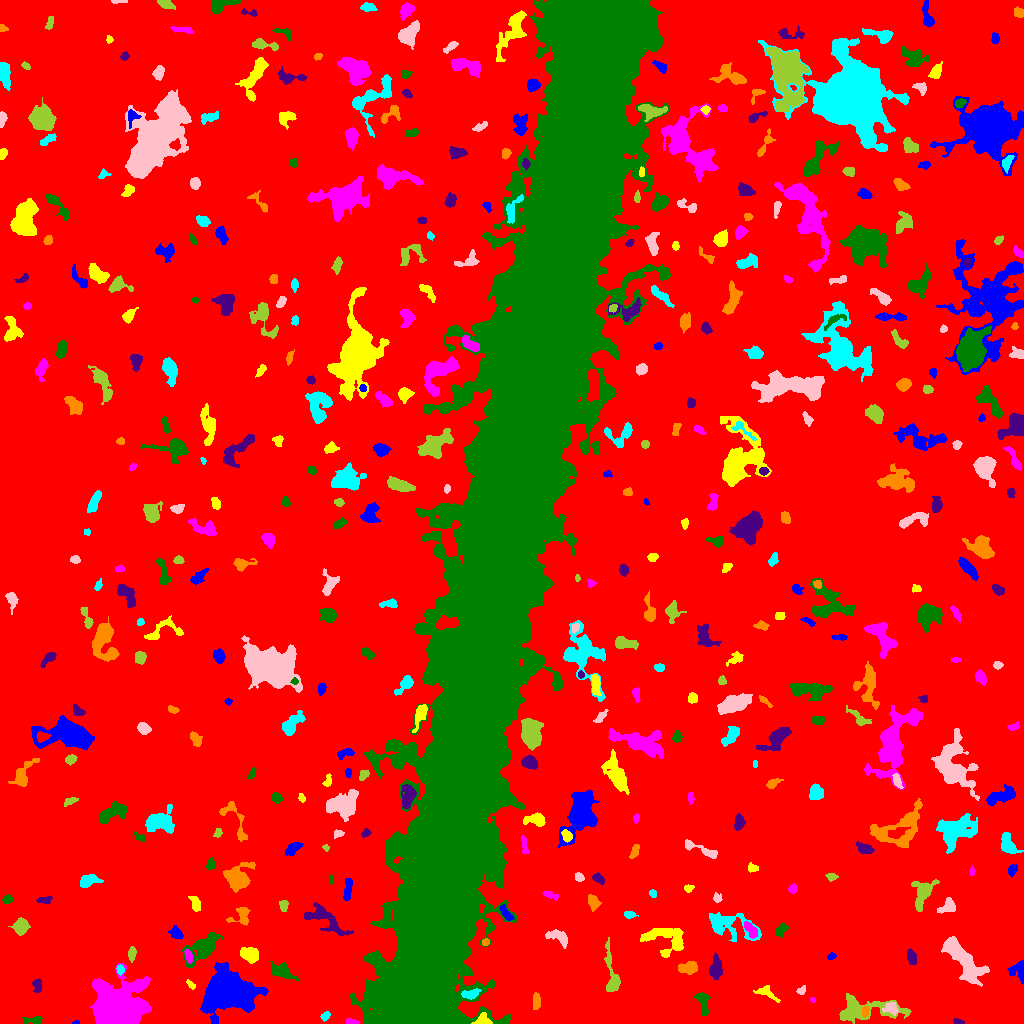

Values plotted in this chart, from the file beside it:
ID, X, Y, A, B, theta, total_flux, mu_max, mu_median, mu_mean, R_fwhm, R_e, R10, R90, x_start, x_end, y_start, y_end, area, greylevel
0, 522.5, 506.4, 305.5, 294.7, -0.4673, 2153429, 13.0, 2.0, 2.675, 108.9, 244.2, 94.27, 391.6, 0, 1023, 0, 1023, 805159, 2.675
1, 76.7, 0.8636, 1.746, 0.8004, 0.09712, 44.0, 3.0, 2.0, 1.63, 2.257, 1.493, 0.5642, 2.185, 72, 79, 0, 3, 27, 8.63
2, 483.8, 3.979, 4.137, 3.029, -0.3518, 288.0, 6.0, 2.0, 2.057, 3.742, 3.432, 1.262, 5.781, 471, 492, 0, 11, 140, 12.06
3, 351.3, 1.657, 3.328, 1.268, -0.1836, 172.0, 5.0, 2.0, 2.493, 3.29, 2.459, 0.9772, 3.827, 345, 359, 0, 5, 69, 9.493
4, 33.23, 3.558, 5.558, 1.764, 0.008077, 217.0, 4.0, 2.0, 1.75, 4.514, 3.338, 1.262, 5.441, 22, 42, 0, 7, 124, 7.75
5, 958.3, 1.669, 2.758, 1.229, -0.2285, 151.0, 6.0, 3.0, 2.696, 3.09, 2.326, 0.7979, 3.523, 953, 964, 0, 5, 56, 8.696
6, 865.2, 12.88, 2.588, 1.664, 1.325, 117.0, 3.0, 2.0, 1.581, 3.478, 2.585, 0.9772, 4.068, 862, 869, 6, 17, 74, 12.58
7, 325.1, 7.227, 2.395, 1.428, 0.7193, 132.0, 5.0, 2.0, 1.76, 2.821, 2.326, 0.7979, 3.656, 320, 330, 2, 12, 75, 8.76
8, 891.7, 15.4, 3.501, 2.874, -0.4116, 378.0, 6.0, 2.0, 2.571, 4.687, 3.656, 1.382, 5.726, 882, 898, 8, 21, 147, 11.57
9, 863.6, 14.11, 19.31, 5.729, -0.01221, 2036, 9.0, 2.0, 2.651, 6.257, 7.878, 2.877, 12.95, 839, 911, 0, 30, 768, 8.651
10, 795, 15.47, 2.975, 1.882, 1.361, 184.0, 4.0, 2.0, 2.14, 4.406, 3.038, 1.262, 4.549, 791, 799, 10, 21, 86, 8.14
11, 231.4, 32.23, 11.79, 8.69, -0.09591, 26937, 48.0, 9.0, 13.42, 11.31, 11.26, 4.37, 19.81, 200, 268, 0, 61, 2007, 18.42
12, 766.3, 30.84, 6.062, 2.652, -0.4831, 224.0, 4.0, 1.0, 1.31, 4.029, 3.868, 1.262, 6.531, 753, 780, 21, 38, 171, 7.31
13, 812.5, 23.61, 1.618, 1.169, -0.5338, 44.0, 3.0, 1.0, 1.517, 2.034, 1.693, 0.5642, 2.706, 810, 815, 21, 26, 29, 7.517
14, 703, 21.98, 6.368, 2.378, -1.41, 299.0, 4.0, 1.0, 1.41, 5.441, 4.029, 1.493, 6.408, 693, 710, 7, 31, 212, 8.41
15, 37.23, 37.98, 3.576, 2.353, 1.534, 248.0, 4.0, 2.0, 2.175, 5.14, 3.385, 1.382, 5.171, 32, 41, 31, 45, 114, 8.175
16, 536.5, 20.94, 3.76, 1.572, 1.559, 179.0, 3.0, 2.0, 1.432, 4.583, 3.192, 1.262, 4.72, 533, 540, 14, 31, 125, 8.432
17, 470.9, 29.29, 4.248, 2.113, 0.1688, 373.0, 6.0, 2.0, 2.487, 4.583, 3.613, 1.382, 5.726, 461, 481, 24, 35, 150, 14.49
18, 801.4, 32.96, 2.42, 1.811, 0.6749, 111.0, 4.0, 1.0, 1.657, 3.241, 2.585, 0.9772, 4.107, 796, 805, 29, 38, 67, 7.657
19, 611.7, 49.16, 14.23, 3.06, -1.419, 1189, 7.0, 3.0, 3.303, 6.699, 5.971, 2.326, 9.624, 604, 620, 32, 86, 360, 8.303
20, 83.13, 47.68, 3.195, 1.853, -0.996, 175.0, 4.0, 2.0, 1.75, 4.068, 2.985, 1.128, 4.886, 78, 88, 40, 54, 100, 8.75
21, 1019, 52.02, 5.313, 3.814, -1.26, 548.0, 7.0, 2.0, 2.597, 4.068, 4.068, 1.493, 7.024, 1007, 1023, 40, 63, 211, 8.597
22, 191.1, 38.61, 2.713, 1.401, -0.7269, 109.0, 5.0, 2.0, 1.787, 2.034, 2.326, 0.7979, 3.827, 186, 195, 34, 44, 61, 7.787
23, 115.3, 15.9, 10.63, 9.216, 0.3874, 45390, 72.0, 10.0, 20.58, 12.59, 10.93, 4.549, 19.48, 90, 151, 0, 60, 2206, 25.58
24, 281.4, 52.34, 5.595, 3.136, -0.3667, 807.0, 7.0, 3.0, 2.872, 5.67, 4.82, 1.871, 7.653, 270, 299, 43, 63, 281, 8.872
25, 715.6, 54.68, 5.726, 2.801, 1.473, 685.0, 5.0, 3.0, 2.773, 6.383, 4.886, 2.034, 7.464, 709, 722, 44, 71, 247, 8.773
26, 688.7, 55.74, 4.568, 2.698, 0.1574, 782.0, 9.0, 4.0, 3.724, 5.015, 4.334, 1.693, 6.794, 678, 697, 49, 62, 210, 9.724
27, 120, 53.73, 2.201, 1.715, -1.469, 233.0, 8.0, 3.0, 3.377, 3.038, 2.459, 0.9772, 3.909, 116, 124, 48, 59, 69, 12.38
28, 962.3, 64.51, 14.86, 4.641, -0.8978, 2678, 11.0, 3.0, 3.068, 5.89, 8.556, 3.141, 14.09, 941, 989, 37, 87, 873, 9.068
29, 131.7, 70.18, 3.086, 1.803, 1.461, 304.0, 7.0, 3.0, 2.868, 3.478, 3.038, 1.128, 4.72, 128, 136, 61, 77, 106, 9.868
30, 55.97, 57.75, 6.344, 3.073, -0.1593, 915.0, 7.0, 4.0, 3.574, 6.507, 5.171, 2.034, 7.858, 43, 67, 49, 64, 256, 9.574
31, 831.2, 67.05, 2.072, 1.601, 0.4839, 119.0, 4.0, 2.0, 2.204, 3.478, 2.326, 0.7979, 3.613, 827, 836, 64, 71, 54, 8.204
32, 250.4, 68.75, 4.484, 3.267, -0.4572, 1017, 9.0, 4.0, 4.101, 5.557, 4.787, 1.871, 7.59, 240, 258, 60, 76, 248, 10.1
33, 188.3, 67.48, 3.372, 1.536, -1.229, 165.0, 4.0, 2.0, 1.755, 3.989, 2.821, 1.128, 4.583, 184, 192, 60, 74, 94, 10.76
34, 203.9, 76.61, 9.194, 4.47, 0.6916, 2120, 13.0, 3.0, 3.557, 5.412, 6.482, 2.394, 11.18, 182, 223, 56, 91, 596, 9.557
35, 911.5, 66.66, 3.57, 2.091, -1.283, 394.0, 6.0, 3.0, 2.962, 4.787, 3.432, 1.382, 5.47, 907, 916, 59, 75, 133, 8.962
36, 485.8, 81.19, 1.835, 1.603, 1.158, 181.0, 8.0, 3.0, 3.415, 2.585, 2.111, 0.7979, 3.523, 482, 489, 78, 85, 53, 11.42
37, 727.7, 98.02, 14.22, 6.206, -0.2667, 2279, 10.0, 3.0, 3.517, 6.283, 7.899, 2.764, 12.8, 709, 761, 82, 111, 648, 8.517
38, 558.9, 86.33, 6.144, 2.807, -0.4702, 559.0, 6.0, 2.0, 2.463, 5.499, 4.478, 1.693, 7.203, 545, 567, 75, 94, 227, 8.463
39, 21.08, 97.01, 3.833, 3.461, 0.8279, 1144, 11.0, 5.0, 5.13, 5.499, 4.583, 1.871, 7.247, 8, 30, 88, 106, 223, 10.13
40, 284.9, 90.74, 2.261, 1.573, 1.485, 140.0, 5.0, 3.0, 2.593, 3.09, 2.394, 0.9772, 3.568, 281, 287, 87, 95, 54, 8.593
41, 176.5, 89.75, 3.462, 2.663, -0.8185, 312.0, 6.0, 2.0, 2.294, 3.949, 3.432, 1.262, 5.67, 168, 183, 85, 98, 136, 8.294
42, 667.5, 83.3, 12.06, 7.092, -0.2126, 1375, 8.0, 2.0, 2.239, 5.232, 7.181, 2.394, 12.06, 640, 683, 66, 95, 614, 8.239
43, 750.5, 94.13, 4.714, 2.113, -0.9283, 383.0, 6.0, 2.0, 2.455, 4.918, 3.909, 1.493, 5.971, 744, 757, 85, 102, 156, 11.46
44, 781.2, 93.52, 3.522, 2.054, 0.9013, 240.0, 5.0, 2.0, 2.0, 3.338, 3.241, 1.128, 5.262, 776, 788, 86, 100, 120, 8.0
45, 322.6, 105.9, 11.29, 4.608, -0.5406, 1339, 9.0, 2.0, 2.646, 4.886, 6.103, 2.185, 10.46, 304, 353, 88, 121, 506, 8.646
46, 241.2, 107.7, 5.611, 4.565, 0.6077, 358.0, 4.0, 2.0, 1.673, 6.05, 4.687, 1.596, 7.291, 226, 250, 98, 116, 214, 7.673
47, 629.4, 108.7, 3.027, 1.669, -0.06903, 262.0, 6.0, 3.0, 3.195, 4.107, 2.877, 1.128, 4.37, 624, 638, 105, 112, 82, 9.195
48, 947.1, 116.5, 4.324, 2.895, 0.6177, 375.0, 4.0, 2.0, 2.016, 6.129, 4.107, 1.693, 6.333, 937, 955, 110, 126, 186, 9.016
49, 283.7, 117.8, 2.912, 1.983, -1.517, 220.0, 5.0, 2.0, 2.366, 3.7, 3.09, 1.128, 4.618, 279, 288, 112, 123, 93, 8.366
50, 819, 107.2, 7.281, 2.496, -0.7381, 317.0, 4.0, 1.0, 1.617, 5.293, 4.184, 1.493, 6.91, 808, 830, 96, 119, 196, 7.617
51, 505.9, 110.2, 4.862, 1.794, -0.9451, 262.0, 4.0, 2.0, 2.063, 5.323, 3.656, 1.493, 5.528, 500, 514, 103, 119, 127, 10.06
52, 195.5, 119.9, 3.95, 2.156, -1.203, 421.0, 7.0, 3.0, 3.073, 4.029, 3.568, 1.382, 5.642, 188, 200, 112, 127, 137, 9.073
53, 549.7, 128.8, 4.331, 1.718, -0.3682, 285.0, 5.0, 2.5, 2.908, 3.949, 3.141, 1.262, 5.015, 542, 558, 123, 132, 98, 7.908
54, 7.175, 123.7, 2.481, 1.912, 0.05911, 194.0, 4.0, 2.0, 2.256, 4.297, 2.821, 1.128, 4.297, 2, 13, 119, 129, 86, 10.26
55, 43.99, 123.5, 3.946, 1.734, 0.09884, 173.0, 3.0, 2.0, 1.747, 4.146, 3.192, 1.262, 5.015, 36, 52, 120, 127, 99, 7.747
56, 592.8, 121.9, 3.727, 2.462, -1.174, 396.0, 6.0, 2.0, 2.588, 4.886, 3.742, 1.382, 5.836, 588, 601, 112, 129, 153, 8.588
57, 652.6, 130, 2.159, 1.751, -1.145, 151.0, 4.0, 3.0, 2.649, 4.029, 2.585, 0.9772, 3.785, 649, 656, 126, 134, 57, 9.649
58, 717, 125.5, 2.343, 2.031, -1.376, 175.0, 4.0, 2.0, 2.365, 4.107, 2.764, 1.128, 4.146, 713, 722, 121, 131, 74, 8.365
59, 923.4, 130.8, 8.283, 4.406, 1.141, 865.0, 5.0, 2.0, 2.184, 6.699, 6.05, 2.326, 9.739, 911, 939, 112, 144, 396, 8.184
... 411 more rows
